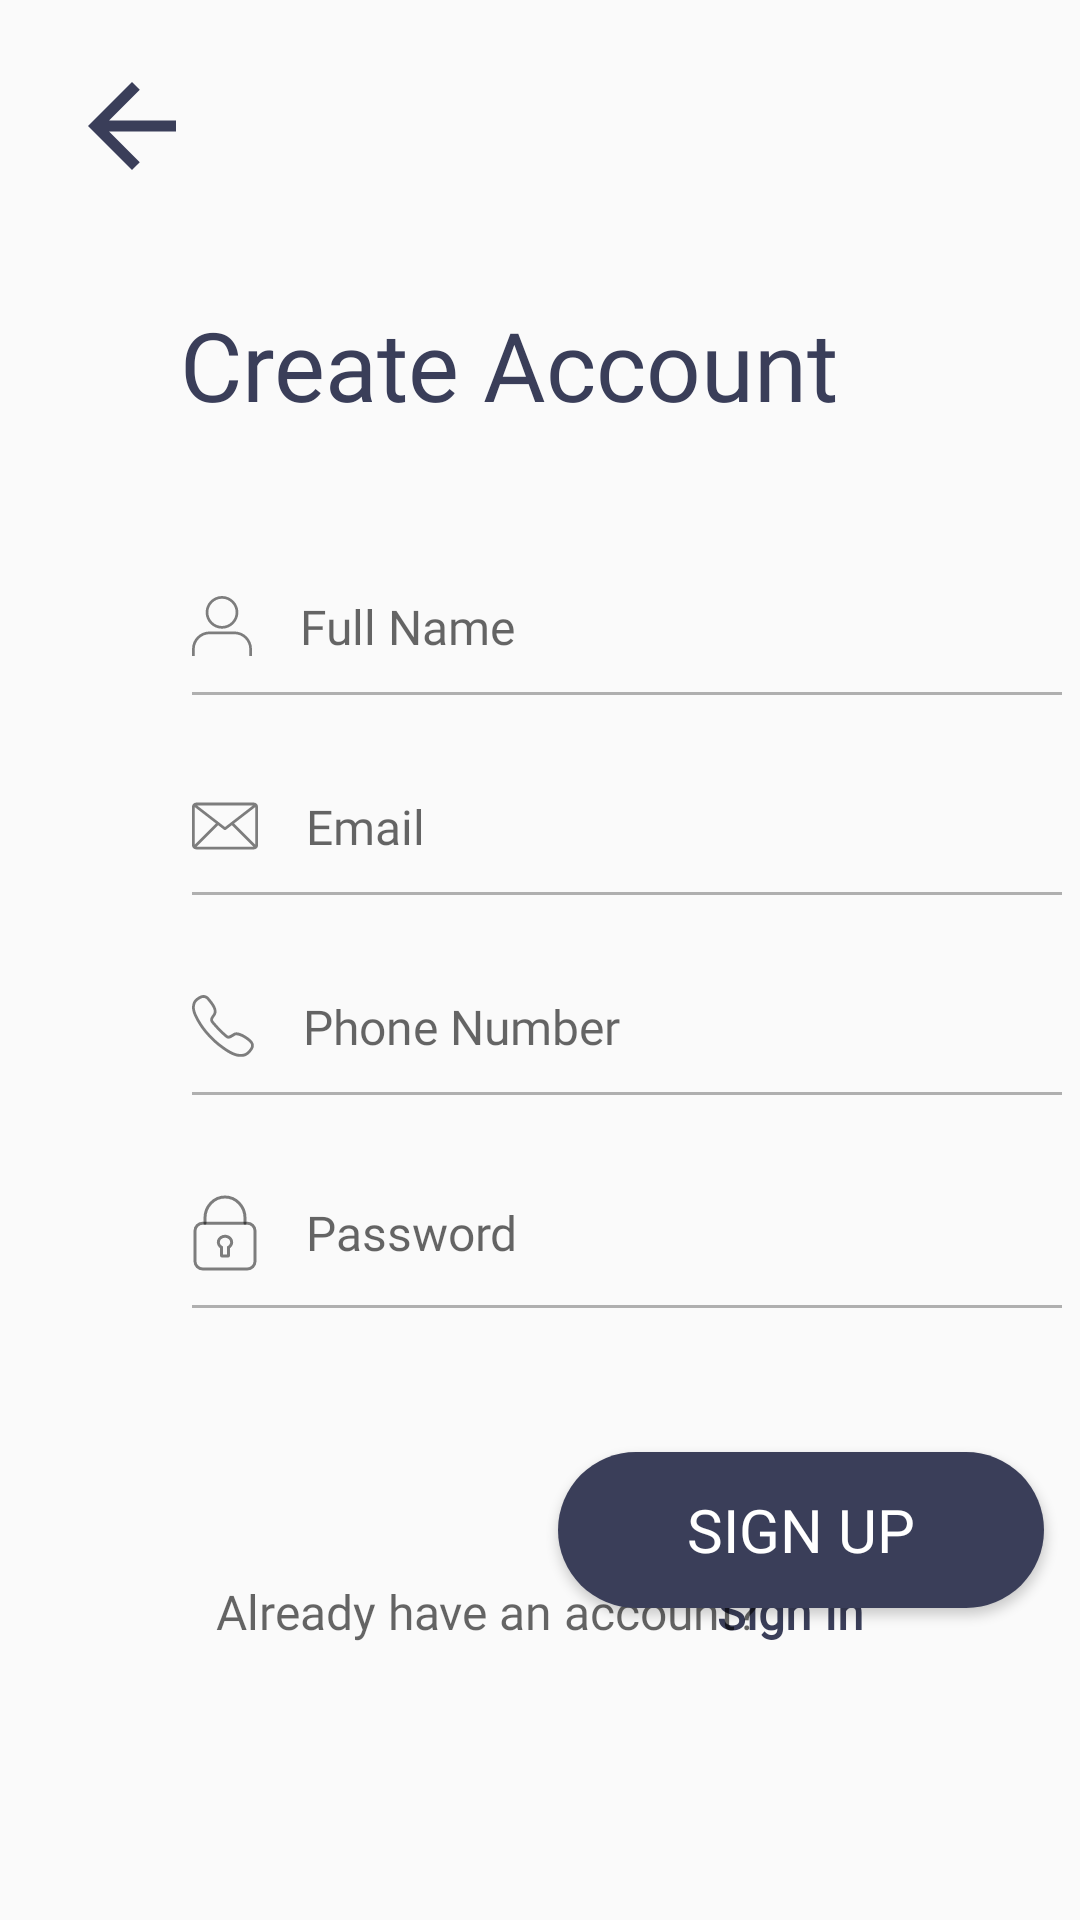

Reconstruct the res/layout file that produces this screen, plus the resources it refers to.
<!-- AndroidManifest.xml: application theme Theme.LostandFound -->
<!-- res/layout/fragment_sign_up.xml -->
<?xml version="1.0" encoding="utf-8"?>
<android.support.constraint.ConstraintLayout xmlns:android="http://schemas.android.com/apk/res/android"
    xmlns:app="http://schemas.android.com/apk/res-auto"
    xmlns:tools="http://schemas.android.com/tools"
    android:layout_width="match_parent"
    android:layout_height="match_parent"
    tools:context=".Fragments.SignUpFragment">

    <TextView
        android:id="@+id/login3"
        android:layout_width="wrap_content"
        android:layout_height="wrap_content"
        android:layout_alignParentLeft="true"
        android:layout_alignParentTop="true"
        android:layout_marginStart="60dp"
        android:layout_marginTop="100dp"
        android:fontFamily="@font/montserrat_font"
        android:gravity="top"
        android:text="Create Account"
        android:textColor="#3A3E59"
        android:textSize="32sp"
        app:layout_constraintEnd_toEndOf="parent"
        app:layout_constraintHorizontal_bias="0.0"
        app:layout_constraintStart_toStartOf="parent"
        app:layout_constraintTop_toTopOf="parent" />

    <EditText
        android:id="@+id/edEmailSignUp2"
        android:layout_width="298dp"
        android:layout_height="wrap_content"
        android:layout_marginStart="60dp"
        android:layout_marginTop="15dp"
        android:backgroundTint="@drawable/ed_line_color_selected"
        android:drawableLeft="@drawable/ic_email"
        android:drawablePadding="16dp"
        android:ems="10"
        android:fontFamily="@font/poppins_regular_font"
        android:hint="Email"
        android:inputType="textEmailAddress"
        android:paddingBottom="20dp"
        android:textAlignment="viewStart"
        android:textSize="16sp"
        app:layout_constraintEnd_toEndOf="parent"
        app:layout_constraintHorizontal_bias="0.0"
        app:layout_constraintStart_toStartOf="parent"
        app:layout_constraintTop_toBottomOf="@+id/edNameSignUp2"
        tools:ignore="TouchTargetSizeCheck" />

    <EditText
        android:id="@+id/edPassSignUp2"
        android:layout_width="298dp"
        android:layout_height="wrap_content"
        android:layout_marginStart="60dp"
        android:layout_marginTop="15dp"
        android:backgroundTint="@drawable/ed_line_color_selected"
        android:drawableLeft="@drawable/ic_pass"
        android:drawablePadding="16dp"
        android:ems="10"
        android:fontFamily="@font/poppins_regular_font"
        android:hint="Password"
        android:inputType="textPassword"
        android:paddingBottom="20dp"
        android:textSize="16sp"
        app:layout_constraintEnd_toEndOf="parent"
        app:layout_constraintHorizontal_bias="0.0"
        app:layout_constraintStart_toStartOf="parent"
        app:layout_constraintTop_toBottomOf="@+id/edPhoneSignUp2"
        tools:ignore="TouchTargetSizeCheck" />

    <Button
        android:id="@+id/btnSignUp2"
        android:layout_width="162dp"
        android:layout_height="52dp"
        android:layout_marginStart="176dp"
        android:layout_marginTop="40dp"
        android:background="@drawable/round_btn"
        android:fontFamily="@font/poppins_semibold_font"
        android:text="SIGN UP"
        android:textColor="#FFFFFF"
        android:textSize="20sp"
        app:layout_constraintEnd_toEndOf="@+id/edPassSignUp2"
        app:layout_constraintStart_toStartOf="parent"
        app:layout_constraintTop_toBottomOf="@+id/edPassSignUp2" />

    <TextView
        android:id="@+id/tvSignIn2"
        android:layout_width="wrap_content"
        android:layout_height="wrap_content"
        android:layout_marginEnd="72dp"
        android:fontFamily="@font/poppins_regular_font"
        android:onClick="showLogin"
        android:text="Sign In"
        android:textColor="#3A3E59"
        android:textSize="16sp"
        android:textStyle="bold"
        app:layout_constraintBottom_toBottomOf="@+id/textView"
        app:layout_constraintEnd_toEndOf="parent"
        app:layout_constraintTop_toTopOf="@+id/textView"
        tools:ignore="TouchTargetSizeCheck" />

    <TextView
        android:id="@+id/textView"
        android:layout_width="wrap_content"
        android:layout_height="wrap_content"
        android:layout_marginStart="72dp"
        android:layout_marginBottom="92dp"
        android:fontFamily="@font/poppins_regular_font"
        android:text="Already have an account?"
        android:textColor="#99000000"
        android:textSize="16sp"
        app:layout_constraintBottom_toBottomOf="parent"
        app:layout_constraintEnd_toStartOf="@+id/tvSignIn"
        app:layout_constraintStart_toStartOf="parent" />

    <EditText
        android:id="@+id/edNameSignUp2"
        android:layout_width="298dp"
        android:layout_height="wrap_content"
        android:layout_marginStart="60dp"
        android:layout_marginTop="45dp"
        android:backgroundTint="@drawable/ed_line_color_selected"
        android:drawableLeft="@drawable/ic_name"
        android:drawablePadding="16dp"
        android:ems="10"
        android:fontFamily="@font/poppins_regular_font"
        android:hint="Full Name"
        android:inputType="textPersonName"
        android:paddingBottom="20dp"
        android:textSize="16sp"
        app:layout_constraintEnd_toEndOf="parent"
        app:layout_constraintHorizontal_bias="0.0"
        app:layout_constraintStart_toStartOf="parent"
        app:layout_constraintTop_toBottomOf="@+id/login3" />

    <EditText
        android:id="@+id/edPhoneSignUp2"
        android:layout_width="298dp"
        android:layout_height="wrap_content"
        android:layout_marginStart="60dp"
        android:layout_marginTop="15dp"
        android:backgroundTint="@drawable/ed_line_color_selected"
        android:drawableLeft="@drawable/ic_phone"
        android:drawablePadding="16dp"
        android:ems="10"
        android:fontFamily="@font/poppins_regular_font"
        android:hint="Phone Number"
        android:inputType="phone"
        android:paddingBottom="20dp"
        android:textSize="16sp"
        app:layout_constraintEnd_toEndOf="parent"
        app:layout_constraintHorizontal_bias="0.0"
        app:layout_constraintStart_toStartOf="parent"
        app:layout_constraintTop_toBottomOf="@+id/edEmailSignUp2" />

    <ImageView
        android:id="@+id/backArrow3"
        android:layout_width="61dp"
        android:layout_height="44dp"
        android:layout_marginTop="20dp"
        android:onClick="backToMain"
        app:layout_constraintEnd_toEndOf="parent"
        app:layout_constraintHorizontal_bias="0.045"
        app:layout_constraintStart_toStartOf="parent"
        app:layout_constraintTop_toTopOf="parent"
        app:srcCompat="@drawable/ic_arrow_back"
        tools:ignore="TouchTargetSizeCheck,SpeakableTextPresentCheck" />
</android.support.constraint.ConstraintLayout>
<!-- resources referenced by this layout -->
<resources>
  <!-- drawable ed_line_color_selected (drawable) -->
  <?xml version="1.0" encoding="utf-8"?>
  <selector xmlns:android="http://schemas.android.com/apk/res/android">
      <item android:color="#3A3E59" android:state_focused="true"/>
      <item android:color="#4D000000" android:state_focused="false"/>
  </selector>
  <!-- drawable ic_arrow_back (drawable) -->
  <vector android:height="24dp" android:tint="#3A3E59"
      android:viewportHeight="24" android:viewportWidth="24"
      android:width="24dp" xmlns:android="http://schemas.android.com/apk/res/android">
      <path android:fillColor="@android:color/white" android:pathData="M20,11H7.83l5.59,-5.59L12,4l-8,8 8,8 1.41,-1.41L7.83,13H20v-2z"/>
  </vector>
  <!-- drawable ic_email (drawable) -->
  <vector xmlns:android="http://schemas.android.com/apk/res/android"
      android:width="22dp"
      android:height="16dp"
      android:viewportWidth="22"
      android:viewportHeight="16">
    <path
        android:pathData="M20.625,0.208H1.375C1.01,0.208 0.661,0.353 0.403,0.611C0.145,0.869 0,1.219 0,1.583L0,14.417C0,14.781 0.145,15.131 0.403,15.389C0.661,15.647 1.01,15.792 1.375,15.792H20.625C20.99,15.792 21.339,15.647 21.597,15.389C21.855,15.131 22,14.781 22,14.417V1.583C22,1.219 21.855,0.869 21.597,0.611C21.339,0.353 20.99,0.208 20.625,0.208ZM20.332,1.125L11,8.339L1.668,1.125H20.332ZM0.917,14.229V1.702L7.98,7.161L0.917,14.229ZM1.563,14.875L8.708,7.73L10.716,9.283C10.796,9.345 10.894,9.378 10.995,9.378C11.097,9.378 11.195,9.345 11.275,9.283L13.292,7.73L20.437,14.875H1.563ZM21.083,14.229L14.02,7.161L21.083,1.702V14.229Z"
        android:fillColor="#000000"
        android:fillAlpha="0.5"/>
  </vector>
  <!-- drawable ic_name (drawable) -->
  <vector xmlns:android="http://schemas.android.com/apk/res/android"
      android:width="20dp"
      android:height="20dp"
      android:viewportWidth="20"
      android:viewportHeight="20">
    <path
        android:pathData="M10,10.909C13,10.909 15.455,8.455 15.455,5.455C15.455,2.455 13,0 10,0C7,0 4.545,2.455 4.545,5.455C4.545,8.455 7,10.909 10,10.909ZM10,0.909C12.5,0.909 14.545,2.955 14.545,5.455C14.545,7.955 12.5,10 10,10C7.5,10 5.455,7.955 5.455,5.455C5.455,2.955 7.5,0.909 10,0.909Z"
        android:fillColor="#000000"
        android:fillAlpha="0.5"/>
    <path
        android:pathData="M14.091,11.818H5.909C2.636,11.818 0,14.455 0,17.727V20H0.909V17.727C0.909,14.955 3.136,12.727 5.909,12.727H14.091C16.864,12.727 19.091,14.955 19.091,17.727V20H20V17.727C20,14.455 17.364,11.818 14.091,11.818Z"
        android:fillColor="#000000"
        android:fillAlpha="0.5"/>
  </vector>
  <!-- drawable round_btn (drawable) -->
  <?xml version="1.0" encoding="utf-8"?>
  <shape xmlns:android="http://schemas.android.com/apk/res/android">
  
      <solid android:color="#3A3E59"/>
      <corners android:radius="80dp"/>
  </shape>
  <style name="Theme.LostandFound" parent="Theme.AppCompat.Light">
          
          <item name="colorPrimary">@color/white</item>
          <item name="colorPrimaryDark">@color/purple_700</item>
          <item name="colorAccent">@color/teal_200</item>
          
      </style>
  <color name="white">#FFFFFFFF</color>
  <color name="purple_700">#FF3700B3</color>
  <color name="teal_200">#FF03DAC5</color>
</resources>
